Photos from the image-classification dataset "cropped_belgiumts" in the GitHub repository Yimeng000/ITCS352_DL_Project. Its 10 classes are: blue circles, diamonds, forbidden, rectangles down, rectangles up, red blue circles, red circles, reversed triangle, squares, triangles.

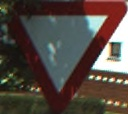
Label: reversed triangle

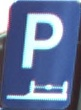
Label: rectangles up

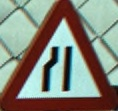
Label: triangles

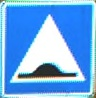
Label: squares

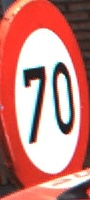
Label: red circles

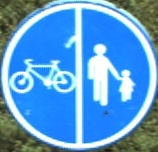
Label: blue circles
